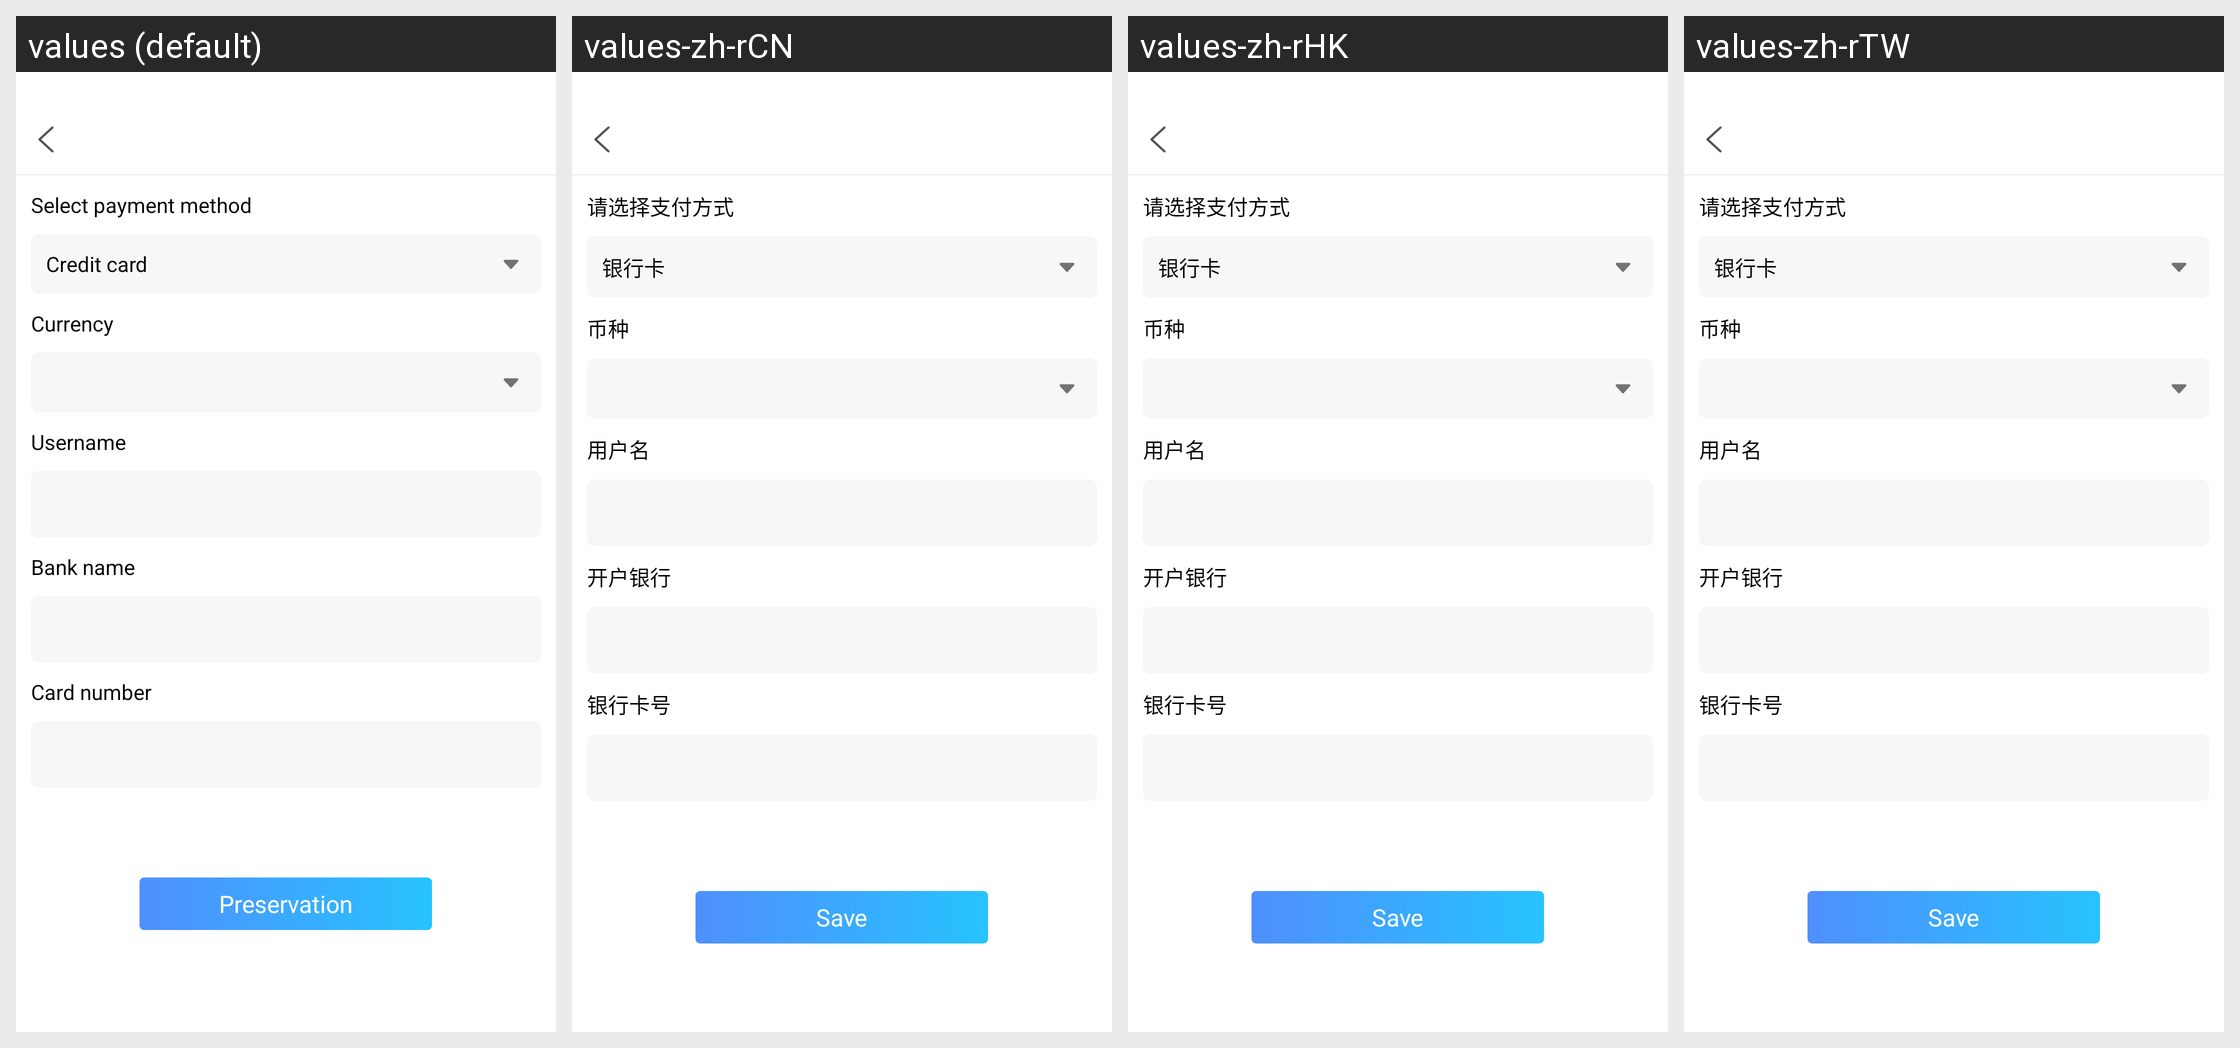

The Android screen above is rendered under several locales of the same app. Produce the string resources it draws, with the default and per-locale values.
Android screen res/layout/activity_account_add.xml rendered under 4 locales, left to right: values (default), values-zh-rCN, values-zh-rHK, values-zh-rTW. Device: Nexus 5 (rendered at 1080×1920; each locale shown at half size, 540×960, under a caption strip naming it); theme immersivemode.
Other locales in the repository, not shown: values-en-rGB.
Strings drawn on this screen, with the default value and each locale's value (text and hints the layout hard-codes, and strings that could not be matched under every locale, appear in the picture but are not listed):

bds_payment
  values: Select payment method
  values-zh-rCN: 请选择支付方式
  values-zh-rHK: 请选择支付方式
  values-zh-rTW: 请选择支付方式

bds_Creditcard
  values: Credit card
  values-zh-rCN: 银行卡
  values-zh-rHK: 银行卡
  values-zh-rTW: 银行卡

bds_Currency
  values: Currency
  values-zh-rCN: 币种
  values-zh-rHK: 币种
  values-zh-rTW: 币种

bds_username
  values: Username
  values-zh-rCN: 用户名
  values-zh-rHK: 用户名
  values-zh-rTW: 用户名

bds_BranchName
  values: Bank name
  values-zh-rCN: 开户银行
  values-zh-rHK: 开户银行
  values-zh-rTW: 开户银行

bds_CreditNum
  values: Card number
  values-zh-rCN: 银行卡号
  values-zh-rHK: 银行卡号
  values-zh-rTW: 银行卡号

bds_save
  values: Preservation
  values-zh-rCN: Save
  values-zh-rHK: Save
  values-zh-rTW: Save
